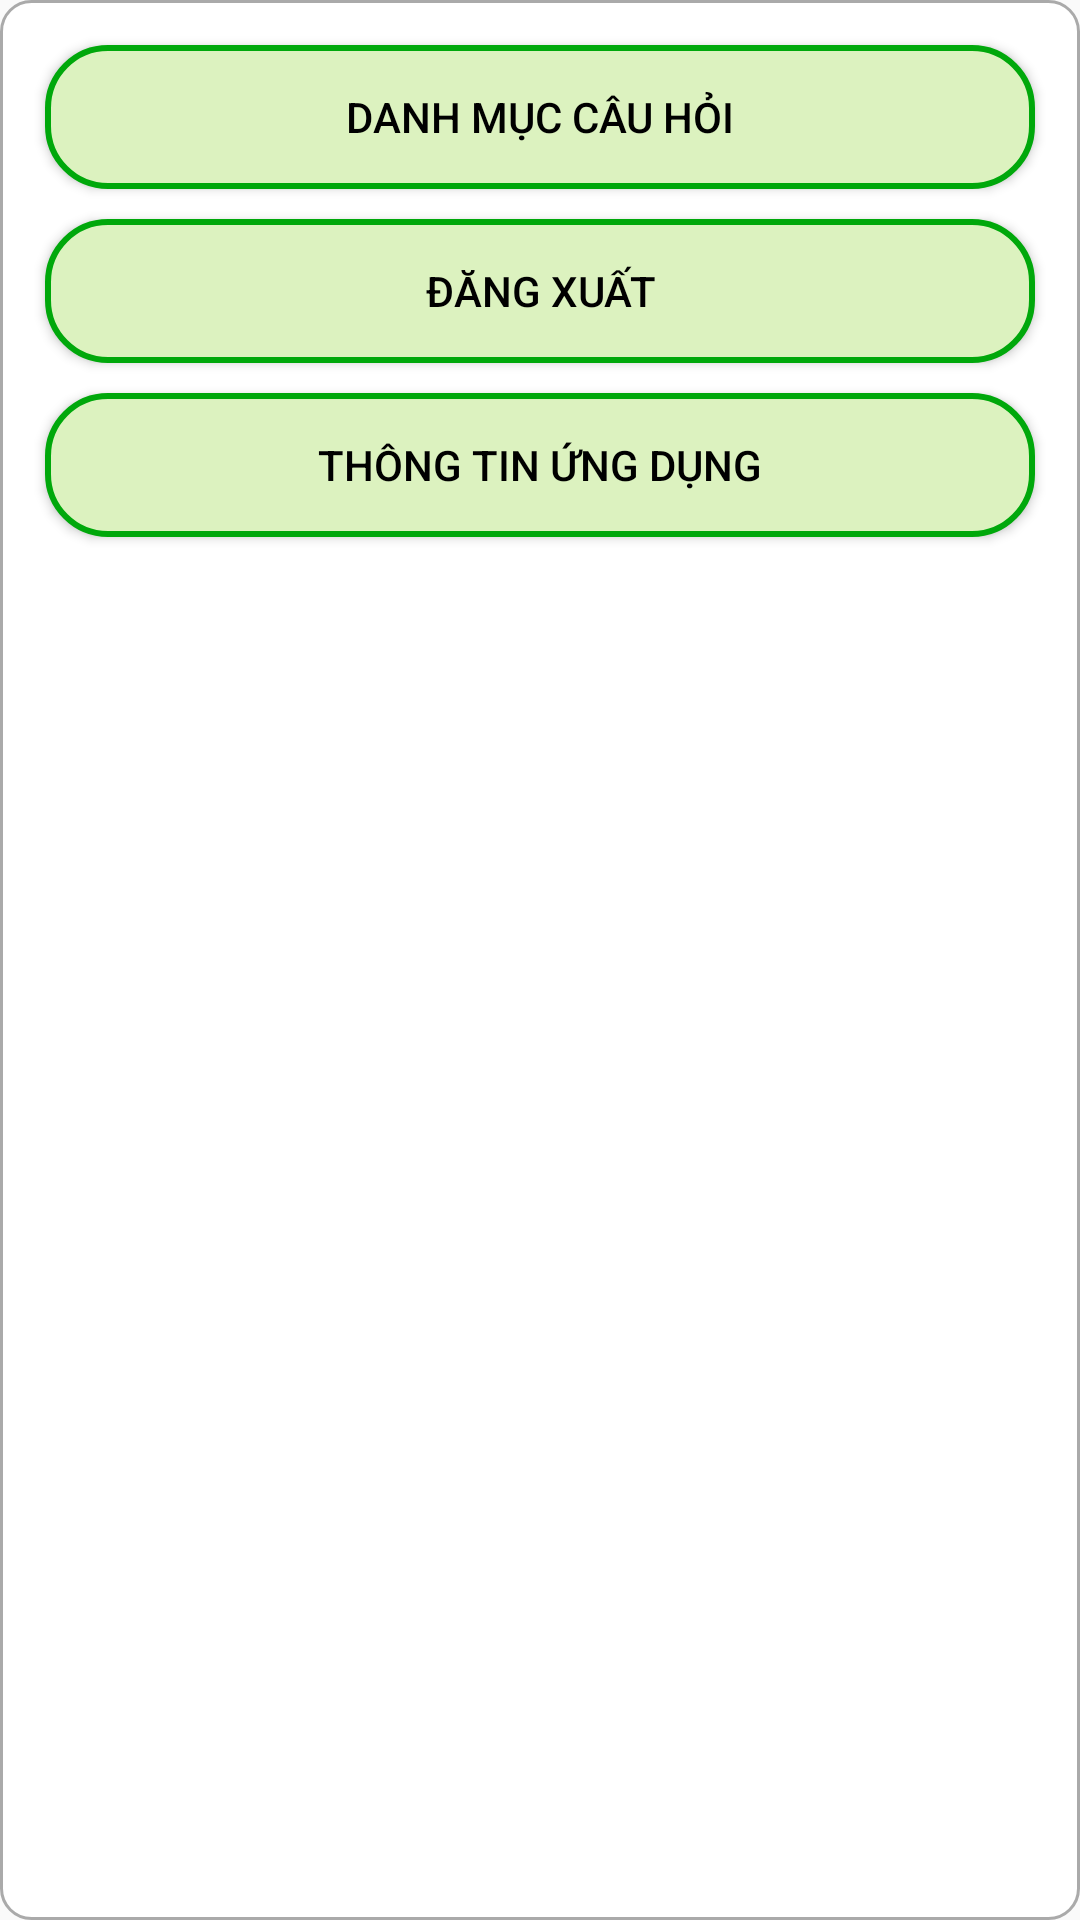

The Android layout XML behind this screen, and the referenced resources:
<!-- AndroidManifest.xml: application theme Theme.MyApplication -->
<!-- res/layout/popup_menu.xml -->
<?xml version="1.0" encoding="utf-8"?>
<LinearLayout xmlns:android="http://schemas.android.com/apk/res/android"
    android:layout_width="wrap_content"
    android:layout_height="wrap_content"
    android:orientation="vertical"
    android:background="@drawable/popup_background"
    android:padding="10dp">

    <Button
        android:id="@+id/btn_question"
        android:layout_width="match_parent"
        android:layout_height="wrap_content"
        android:text="Danh mục câu hỏi"
        android:background="@drawable/outline_button"
        android:layout_margin="5dp"
        android:padding="10dp"
        android:textColor="@color/black"
        />

    <Button
        android:id="@+id/btn_logout"
        android:layout_width="match_parent"
        android:layout_height="wrap_content"
        android:text="Đăng xuất"
        android:background="@drawable/outline_button"
        android:padding="10dp"
        android:layout_margin="5dp"
        android:textColor="@color/black" />

    <Button
        android:id="@+id/btn_info"
        android:layout_width="match_parent"
        android:layout_height="wrap_content"
        android:text="Thông tin ứng dụng"
        android:background="@drawable/outline_button"
        android:padding="10dp"
        android:layout_margin="5dp"
        android:textColor="@color/black" />

</LinearLayout>
<!-- resources referenced by this layout -->
<resources>
  <!-- drawable outline_button (drawable) -->
  <?xml version="1.0" encoding="utf-8"?>
  <shape xmlns:android="http://schemas.android.com/apk/res/android">
      <solid android:color="#dcf2bf" /> 
      <corners android:radius="20dp" /> 
      <stroke
          android:width="2dp"
          android:color="#00A80B" />
  </shape>
  <!-- drawable popup_background (drawable) -->
  <shape xmlns:android="http://schemas.android.com/apk/res/android">
      <solid android:color="@android:color/white" />
      <corners android:radius="10dp" />
      <stroke android:width="1dp" android:color="@android:color/darker_gray" />
  </shape>
  <style name="Theme.MyApplication" parent="Theme.AppCompat.Light.NoActionBar">
          
      </style>
  <!-- not gathered from this repository: default colours our renderer supplied (Android Studio template values) -->
  <color name="black">#FF000000</color>
</resources>
